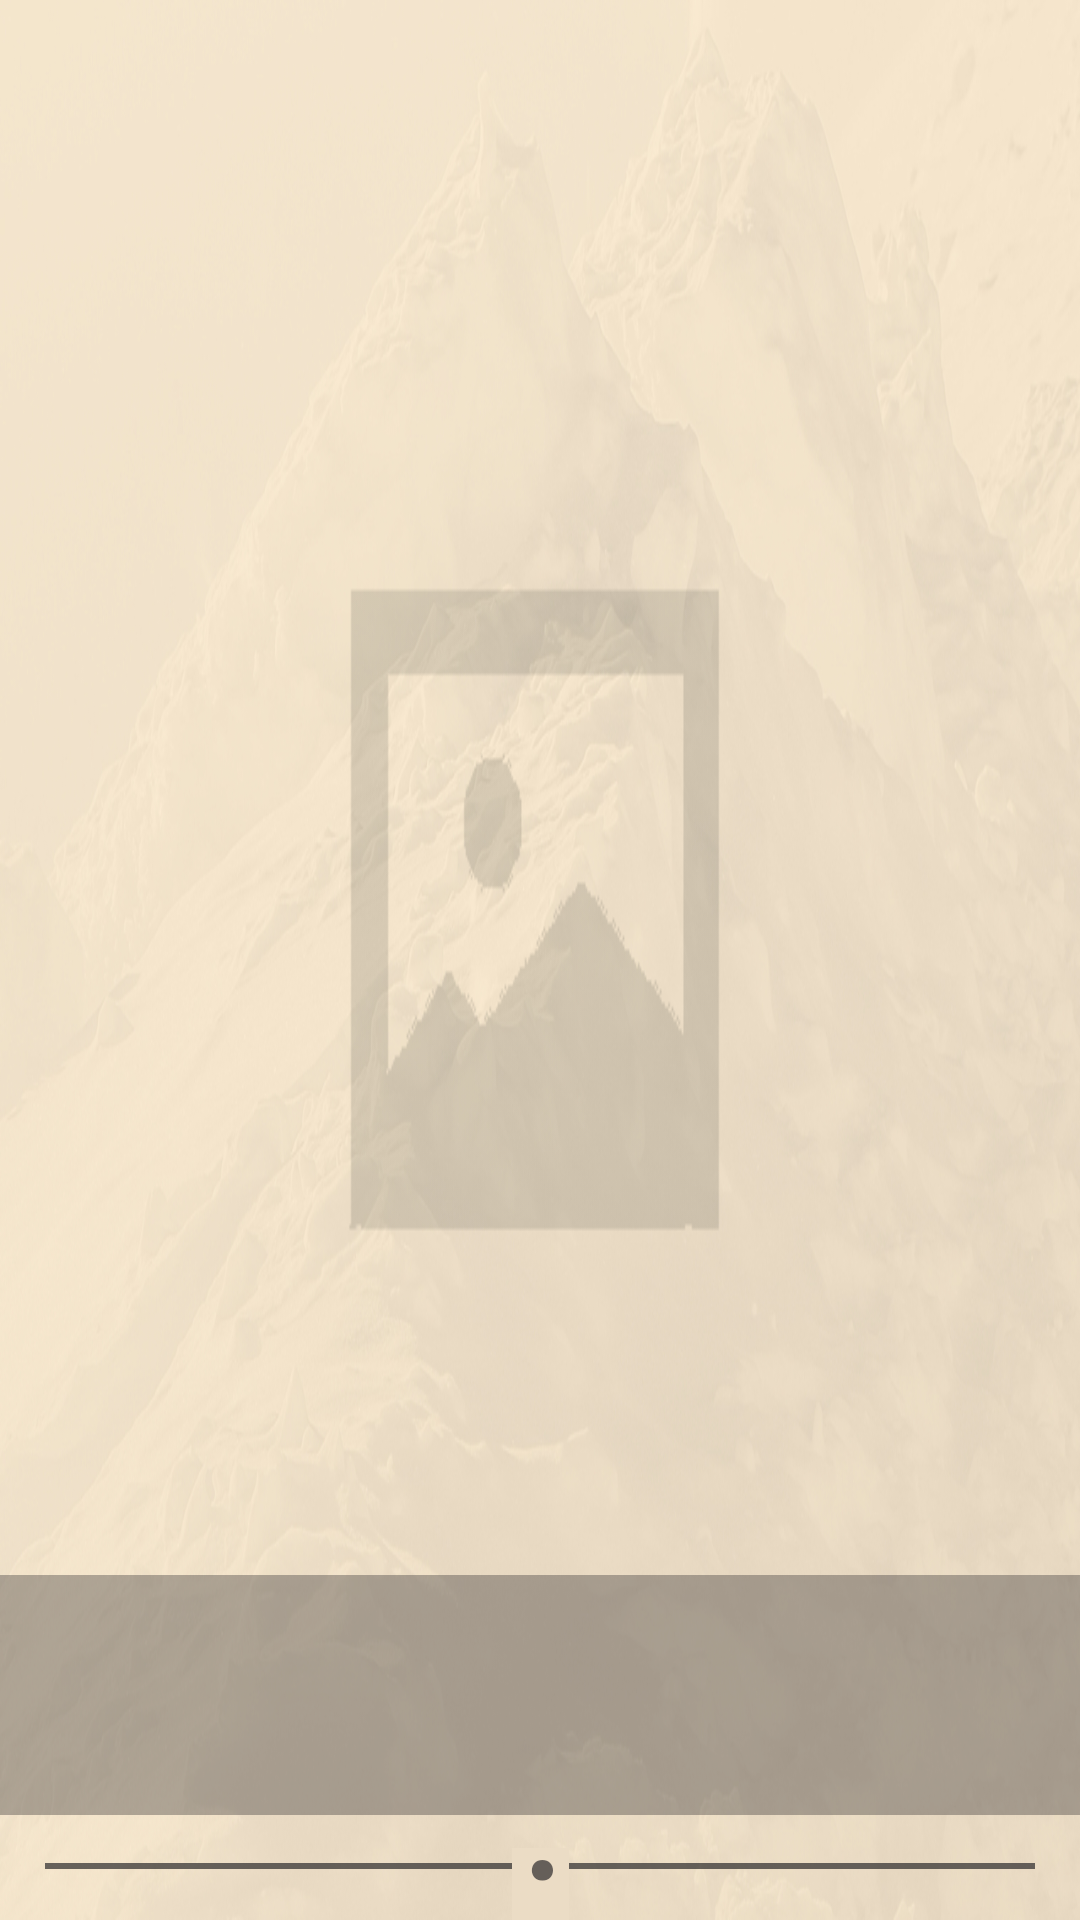

Here is an Android app screen rendered from its layout file. Give the layout XML and the strings, colors and styles it references.
<!-- AndroidManifest.xml: application theme Theme.FindArt -->
<!-- res/layout/picture_item.xml -->
<?xml version="1.0" encoding="utf-8"?>
<androidx.constraintlayout.widget.ConstraintLayout
    xmlns:android="http://schemas.android.com/apk/res/android"
    xmlns:app="http://schemas.android.com/apk/res-auto"
    xmlns:tools="http://schemas.android.com/tools"
    android:layout_width="match_parent"
    android:layout_height="270dp">

    <ImageView
        android:id="@+id/item_picture"
        android:layout_width="match_parent"
        android:layout_height="match_parent"
        android:layout_marginBottom="35dp"
        android:scaleType="centerCrop"
        android:contentDescription="@string/best_results"
        app:layout_constraintStart_toStartOf="parent"
        app:layout_constraintTop_toTopOf="parent"
        android:background="@drawable/mock"
         />

    <com.google.android.material.imageview.ShapeableImageView
        android:id="@+id/item_image_shape"
        android:layout_width="match_parent"
        android:layout_height="80sp"
        android:layout_marginBottom="35dp"
        android:background="@color/transparent_dark"
        app:layout_constraintBottom_toBottomOf="parent" />

    <TextView
        android:id="@+id/item_picture_title"
        android:layout_width="0dp"
        android:layout_height="wrap_content"
        android:layout_marginHorizontal="10dp"
        android:layout_marginTop="5dp"
        android:ellipsize="marquee"
        android:singleLine="true"
        android:fontFamily="@font/baskerville"
        android:textColor="@color/color_dialog"
        android:textSize="30sp"
        android:textStyle="bold"
        app:layout_constraintBottom_toTopOf="@+id/item_picture_painter"
        app:layout_constraintStart_toStartOf="@id/item_picture"
        app:layout_constraintTop_toTopOf="@id/item_image_shape"
        app:layout_constraintVertical_chainStyle="spread"
        tools:text="Still Life with a Bottle of Rum" />

    <TextView
        android:id="@+id/item_picture_painter"
        android:layout_width="0dp"
        android:layout_height="30dp"
        android:layout_marginHorizontal="11dp"
        android:ellipsize="marquee"
        android:singleLine="true"
        android:fontFamily="@font/baskerville"
        android:textColor="@color/color_dialog"
        android:textSize="25sp"
        app:layout_constraintBottom_toBottomOf="@id/item_picture"
        app:layout_constraintEnd_toEndOf="@id/item_picture"
        app:layout_constraintStart_toStartOf="@id/item_picture"
        app:layout_constraintTop_toBottomOf="@id/item_picture_title"
        tools:text="Pablo Picasso" />

    <include
        android:layout_width="match_parent"
        android:layout_height="wrap_content"
        android:layout_marginTop="11dp"
        android:layout_marginHorizontal="15dp"
        app:layout_constraintTop_toBottomOf="@id/item_picture"
        layout="@layout/horizontal_divider" />
</androidx.constraintlayout.widget.ConstraintLayout>
<!-- res/layout/horizontal_divider.xml (included above) -->
<?xml version="1.0" encoding="utf-8"?>
<androidx.constraintlayout.widget.ConstraintLayout
    xmlns:android="http://schemas.android.com/apk/res/android"
    xmlns:app="http://schemas.android.com/apk/res-auto"
    android:layout_width="match_parent"
    android:layout_height="match_parent">

    <View
        android:id="@+id/view"
        android:layout_marginVertical="5dp"
        app:layout_constraintEnd_toEndOf="parent"
        app:layout_constraintStart_toStartOf="parent"
        app:layout_constraintTop_toTopOf="parent"
        style="@style/Divider" />

    <TextView
        android:id="@+id/header_bestResults"
        android:layout_width="wrap_content"
        android:layout_height="wrap_content"
        android:text="@string/dot"
        android:textSize="50sp"
        android:textStyle="bold"
        android:fontFamily="@font/avenir_light"
        android:textColor="@color/divider_color"
        android:background="@color/divider_secondary_color"
        android:paddingHorizontal="3dp"
        app:layout_constraintBottom_toBottomOf="@+id/view"
        app:layout_constraintEnd_toEndOf="parent"
        app:layout_constraintStart_toStartOf="parent"
        app:layout_constraintTop_toTopOf="@+id/view" />
</androidx.constraintlayout.widget.ConstraintLayout>
<!-- resources referenced by this layout -->
<resources>
  <color name="color_dialog">#FFFFFFFF</color>
  <color name="divider_color">#B32C2A2B</color>
  <color name="divider_secondary_color">#FFEBDCC5</color>
  <color name="transparent_dark">#592C2A2B</color>
  <!-- drawable mock: png bitmap (drawable, 2081 bytes) -->
  <string name="best_results">Лучшее совпадение</string>
  <string name="dot">·</string>
  <style name="Divider">
          <item name="android:layout_width">match_parent</item>
          <item name="android:layout_height">2dp</item>
          <item name="android:background">@color/divider_color</item>
      </style>
  <style name="Theme.FindArt" parent="Theme.MaterialComponents.DayNight.NoActionBar">
          
          <item name="colorPrimary">@color/color_primary</item>
          <item name="colorPrimaryVariant">@color/color_primary_variant</item>
          <item name="colorOnPrimary">@color/color_on_primary</item>
          
          <item name="colorSecondary">@color/color_secondary</item>
          <item name="colorSecondaryVariant">@color/color_secondary</item>
          <item name="colorOnSecondary">@color/color_on_secondary</item>
          
          <item name="android:statusBarColor">?attr/colorPrimaryVariant</item>
          <item name="android:windowLightStatusBar" tools:targetApi="m">true</item>
          
          <item name="android:actionMenuTextColor">@color/color_on_primary</item>
          <item name="android:toolbarStyle">@color/color_on_primary</item>
          <item name="android:actionMenuTextAppearance">@style/Toolbar.MenuText</item>
  
          <item name="android:windowBackground">@drawable/background</item>
          <item name="android:textColor">@color/color_on_primary</item>
      </style>
  <color name="color_primary">#FFF3E4CD</color>
  <color name="color_primary_variant">#FFFAD59E</color>
  <color name="color_on_primary">#FF2C2A2B</color>
  <color name="color_secondary">#FFA27E4A</color>
  <color name="color_on_secondary">#FF000000</color>
  <style name="Toolbar.MenuText" parent="TextAppearance.Widget.AppCompat.Toolbar.Title">
          <item name="android:textSize">18sp</item>
      </style>
  <!-- drawable background: jpg bitmap (drawable-hdpi, 144855 bytes) -->
</resources>
